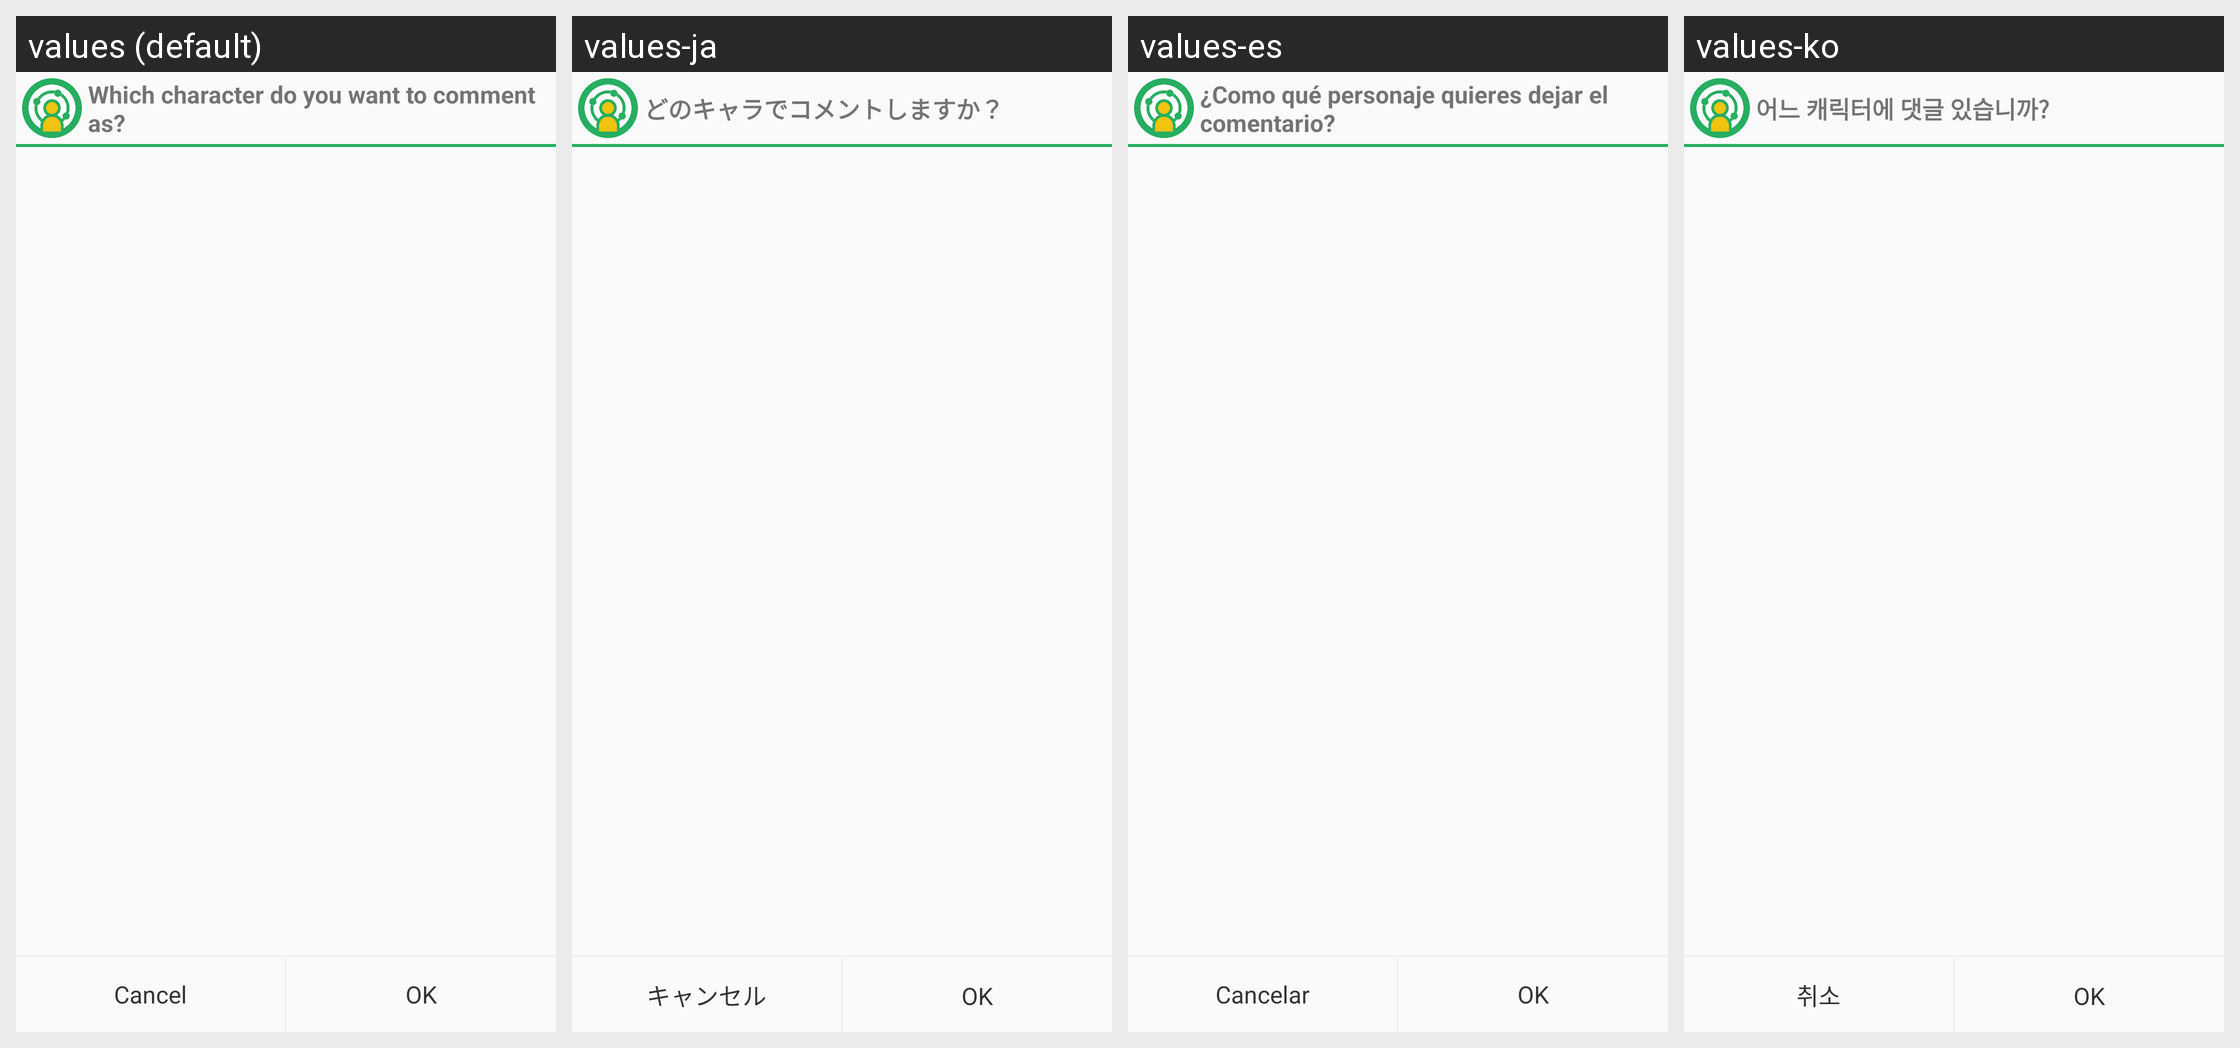

Here is an Android app screen in its default locale and in the app's own translations. Write out the translated-string differences for the strings that appear on this screen.
Android screen res/layout/dialog_charactor_select.xml rendered under 4 locales, left to right: values (default), values-ja, values-es, values-ko. Device: Nexus 5 (rendered at 1080×1920; each locale shown at half size, 540×960, under a caption strip naming it); theme AppTheme.
Other locales in the repository, not shown: values-zh.
Strings drawn on this screen, with the default value and each locale's value (text and hints the layout hard-codes, and strings that could not be matched under every locale, appear in the picture but are not listed):

comment_dialog_title
  values: Which character do you want to comment as?
  values-ja: どのキャラでコメントしますか？
  values-es: ¿Como qué personaje quieres dejar el comentario?
  values-ko: 어느 캐릭터에 댓글 있습니까?

cancel
  values: Cancel
  values-ja: キャンセル
  values-es: Cancelar
  values-ko: 취소

ok
  values: OK
  values-ja: OK
  values-es: OK
  values-ko: OK
